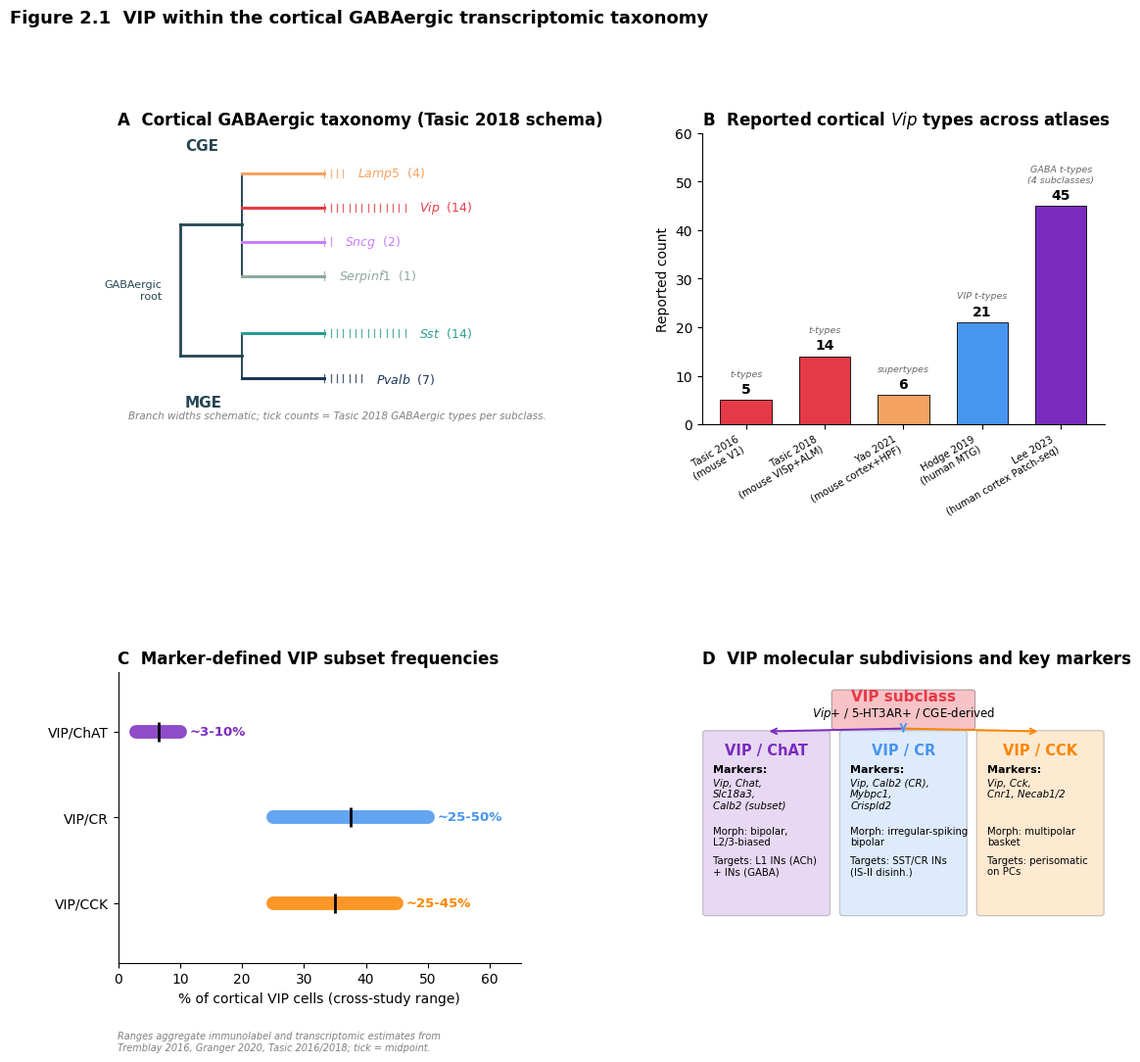

Write Python code to recreate this figure.
import matplotlib.pyplot as plt
import matplotlib.patches as mpatches
import numpy as np

plt.rcParams.update({
    'font.family': 'sans-serif', 'font.sans-serif': ['DejaVu Sans','Arial','Helvetica'],
    'axes.spines.top': False, 'axes.spines.right': False, 'figure.dpi': 150,
})

COL = {
    'Vip': '#E63946', 'Sst': '#2A9D8F', 'Pvalb': '#1D3557',
    'Lamp5': '#F4A261', 'Sncg': '#C77DFF', 'Serpinf1': '#8DAA9D',
    'ChAT': '#7B2CBF', 'CR': '#4895EF', 'CCK': '#FB8500', 'subclass': '#264653',
}

fig = plt.figure(figsize=(13, 11))
gs = fig.add_gridspec(2, 2, hspace=0.85, wspace=0.45)


# Panel A — dendrogram of cortical GABAergic taxonomy
axA = fig.add_subplot(gs[0, 0])
axA.set_title('A  Cortical GABAergic taxonomy (Tasic 2018 schema)', loc='left', fontweight='bold')

LEAVES = [
    ('Lamp5',   2.0, 4,  COL['Lamp5'], 'CGE'),
    ('Vip',     1.4, 14, COL['Vip'],   'CGE'),
    ('Sncg',    0.8, 2,  COL['Sncg'],  'CGE'),
    ('Serpinf1',0.2, 1,  COL['Serpinf1'], 'CGE'),
    ('Sst',    -0.8, 14, COL['Sst'],   'MGE'),
    ('Pvalb',  -1.6, 7,  COL['Pvalb'], 'MGE'),
]
CGE_y = [l[1] for l in LEAVES if l[4]=='CGE']
MGE_y = [l[1] for l in LEAVES if l[4]=='MGE']
cge_mid = (max(CGE_y) + min(CGE_y))/2
mge_mid = (max(MGE_y) + min(MGE_y))/2
axA.plot([0.0, 0.0], [mge_mid, cge_mid], color=COL['subclass'], lw=2)
axA.plot([0.0, 0.6], [cge_mid, cge_mid], color=COL['subclass'], lw=2)
axA.plot([0.6, 0.6], [min(CGE_y), max(CGE_y)], color=COL['subclass'], lw=1.4)
axA.plot([0.0, 0.6], [mge_mid, mge_mid], color=COL['subclass'], lw=2)
axA.plot([0.6, 0.6], [min(MGE_y), max(MGE_y)], color=COL['subclass'], lw=1.4)
for name, y, n, color, branch in LEAVES:
    axA.plot([0.6, 1.4], [y, y], color=color, lw=2.2)
    for i in range(n):
        axA.plot([1.4 + i*0.06, 1.4 + i*0.06], [y - 0.07, y + 0.07], color=color, lw=0.9, alpha=0.8)
    axA.text(1.4 + n*0.06 + 0.08, y, f'$\\it{{{name}}}$  ({n})', va='center', fontsize=9, color=color)
axA.text(0.05, max(CGE_y)+0.4, 'CGE', fontsize=11, fontweight='bold', color=COL['subclass'])
axA.text(0.05, min(MGE_y)-0.5, 'MGE', fontsize=11, fontweight='bold', color=COL['subclass'])
axA.text(-0.18, mge_mid + (cge_mid - mge_mid)/2, 'GABAergic\nroot', fontsize=8, ha='right', va='center', color=COL['subclass'])
axA.set_xlim(-0.6, 3.3); axA.set_ylim(-2.4, 2.7); axA.axis('off')
axA.text(-0.5, -2.30, 'Branch widths schematic; tick counts = Tasic 2018 GABAergic types per subclass.',
         fontsize=7.5, color='gray', style='italic')


# Panel B — cross-study VIP type counts (NOT on a common denominator)
axB = fig.add_subplot(gs[0, 1])
axB.set_title('B  Reported cortical $\\it{Vip}$ types across atlases', loc='left', fontweight='bold')

studies = [
    ('Tasic 2016\n(mouse V1)',                5,  't-types',    '#E63946'),
    ('Tasic 2018\n(mouse VISp+ALM)',          14, 't-types',    '#E63946'),
    ('Yao 2021\n(mouse cortex+HPF)',          6,  'supertypes', '#F4A261'),
    ('Hodge 2019\n(human MTG)',               21, 'VIP t-types','#4895EF'),
    ('Lee 2023\n(human cortex Patch-seq)',    45, 'GABA t-types\n(4 subclasses)', '#7B2CBF'),
]
xs = np.arange(len(studies))
heights = [s[1] for s in studies]; colors = [s[3] for s in studies]
labels  = [s[0] for s in studies]; tier   = [s[2] for s in studies]
axB.bar(xs, heights, color=colors, edgecolor='black', linewidth=0.6, width=0.65)
for x, h, t in zip(xs, heights, tier):
    axB.text(x, h + 0.8, f'{h}', ha='center', va='bottom', fontsize=10, fontweight='bold')
    axB.text(x, h + 4.5, t, ha='center', va='bottom', fontsize=6.8, style='italic', color='dimgray')
axB.set_xticks(xs); axB.set_xticklabels(labels, fontsize=7.3, rotation=30, ha='right')
axB.set_ylabel('Reported count'); axB.set_ylim(0, 60)


# Panel C — marker-defined VIP subset frequencies (cross-study ranges)
axC = fig.add_subplot(gs[1, 0])
axC.set_title('C  Marker-defined VIP subset frequencies', loc='left', fontweight='bold')
markers_ = ['VIP/ChAT', 'VIP/CR', 'VIP/CCK']
lo = [3, 25, 25]; hi = [10, 50, 45]; mid = [(l+h)/2 for l,h in zip(lo,hi)]
colors_c = [COL['ChAT'], COL['CR'], COL['CCK']]
y = np.arange(len(markers_))
for i, (l, h, m, c) in enumerate(zip(lo, hi, mid, colors_c)):
    axC.plot([l, h], [i, i], color=c, lw=10, solid_capstyle='round', alpha=0.85)
    axC.plot([m], [i], marker='|', color='black', markersize=14, mew=2)
    axC.text(h + 1.5, i, f'~{l}-{h}%', va='center', fontsize=9.5, color=c, fontweight='bold')
axC.set_yticks(y); axC.set_yticklabels(markers_, fontsize=10)
axC.set_xlabel('% of cortical VIP cells (cross-study range)')
axC.set_xlim(0, 65); axC.set_ylim(-0.7, 2.7); axC.invert_yaxis()
axC.text(0.0, -0.30,
         'Ranges aggregate immunolabel and transcriptomic estimates from\n'
         'Tremblay 2016, Granger 2020, Tasic 2016/2018; tick = midpoint.',
         transform=axC.transAxes, fontsize=7.0, color='gray', style='italic')


# Panel D — schematic of three principal VIP molecular subdivisions
axD = fig.add_subplot(gs[1, 1])
axD.set_title('D  VIP molecular subdivisions and key markers', loc='left', fontweight='bold')
axD.axis('off'); axD.set_xlim(0, 10); axD.set_ylim(0, 10)
axD.add_patch(mpatches.FancyBboxPatch((3.3, 8.1), 3.4, 1.2, boxstyle='round,pad=0.08',
                                       facecolor=COL['Vip'], edgecolor='black', linewidth=0.8, alpha=0.30))
axD.text(5.0, 9.0, 'VIP subclass', fontsize=11, fontweight='bold', ha='center', color=COL['Vip'])
axD.text(5.0, 8.45, '$\\it{Vip}$+ / 5-HT3AR+ / CGE-derived', fontsize=8.5, ha='center')

def box(ax, x, y, w, h, color, title, markers, morph, project):
    ax.add_patch(mpatches.FancyBboxPatch((x, y), w, h, boxstyle='round,pad=0.08',
                                          facecolor=color, edgecolor='black', linewidth=1.0, alpha=0.18))
    ax.text(x + w/2, y + h - 0.35, title, fontsize=10.5, fontweight='bold', ha='center', va='top', color=color)
    ax.text(x + 0.18, y + h - 1.10, 'Markers:', fontsize=8, ha='left', va='top', fontweight='bold')
    ax.text(x + 0.18, y + h - 1.55, markers, fontsize=7.4, ha='left', va='top', style='italic')
    ax.text(x + 0.18, y + h - 3.20, 'Morph: ' + morph, fontsize=7.3, ha='left', va='top')
    ax.text(x + 0.18, y + h - 4.20, 'Targets: ' + project, fontsize=7.3, ha='left', va='top')

box(axD, 0.1, 1.7, 3.0, 6.2, COL['ChAT'], 'VIP / ChAT',
    'Vip, Chat,\nSlc18a3,\nCalb2 (subset)', 'bipolar,\nL2/3-biased', 'L1 INs (ACh)\n+ INs (GABA)')
box(axD, 3.5, 1.7, 3.0, 6.2, COL['CR'], 'VIP / CR',
    'Vip, Calb2 (CR),\nMybpc1,\nCrispld2', 'irregular-spiking\nbipolar', 'SST/CR INs\n(IS-II disinh.)')
box(axD, 6.9, 1.7, 3.0, 6.2, COL['CCK'], 'VIP / CCK',
    'Vip, Cck,\nCnr1, Necab1/2', 'multipolar\nbasket', 'perisomatic\non PCs')
for cx, color in zip([1.6, 5.0, 8.4], [COL['ChAT'], COL['CR'], COL['CCK']]):
    axD.annotate('', xy=(cx, 7.95), xytext=(5.0, 8.05),
                 arrowprops=dict(arrowstyle='->', color=color, lw=1.4))


fig.suptitle('Figure 2.1  VIP within the cortical GABAergic transcriptomic taxonomy',
             fontsize=13, fontweight='bold', y=0.995, x=0.04, ha='left')
fig.savefig('fig_sec2_vip_taxonomy.png', dpi=300, bbox_inches='tight', facecolor='white')
fig.savefig('fig_sec2_vip_taxonomy.pdf', bbox_inches='tight', facecolor='white')
